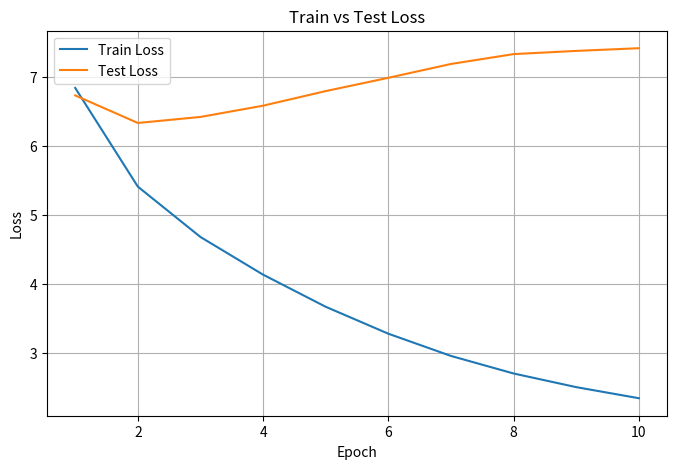

The script that saved this image:
import matplotlib.pyplot as plt

k = [i for i in range(1, 11)]
train_loss = [
    6.8442,
    5.4137,
    4.6837,
    4.1377,
    3.6721,
    3.2817,
    2.9596,
    2.7052,
    2.5074,
    2.3467
]
test_loss = [
    6.7360,
    6.3364,
    6.4238,
    6.5869,
    6.7985,
    6.9911,
    7.1916,
    7.3347,
    7.3811,
    7.4199
]

plt.figure(figsize=(8,5))

plt.plot(k, train_loss, label="Train Loss")
plt.plot(k, test_loss, label="Test Loss")

plt.xlabel("Epoch")
plt.ylabel("Loss")
plt.title("Train vs Test Loss")
plt.legend()
plt.grid(True)

plt.savefig("loss_plot.png", dpi=300, bbox_inches="tight")  # saves image
